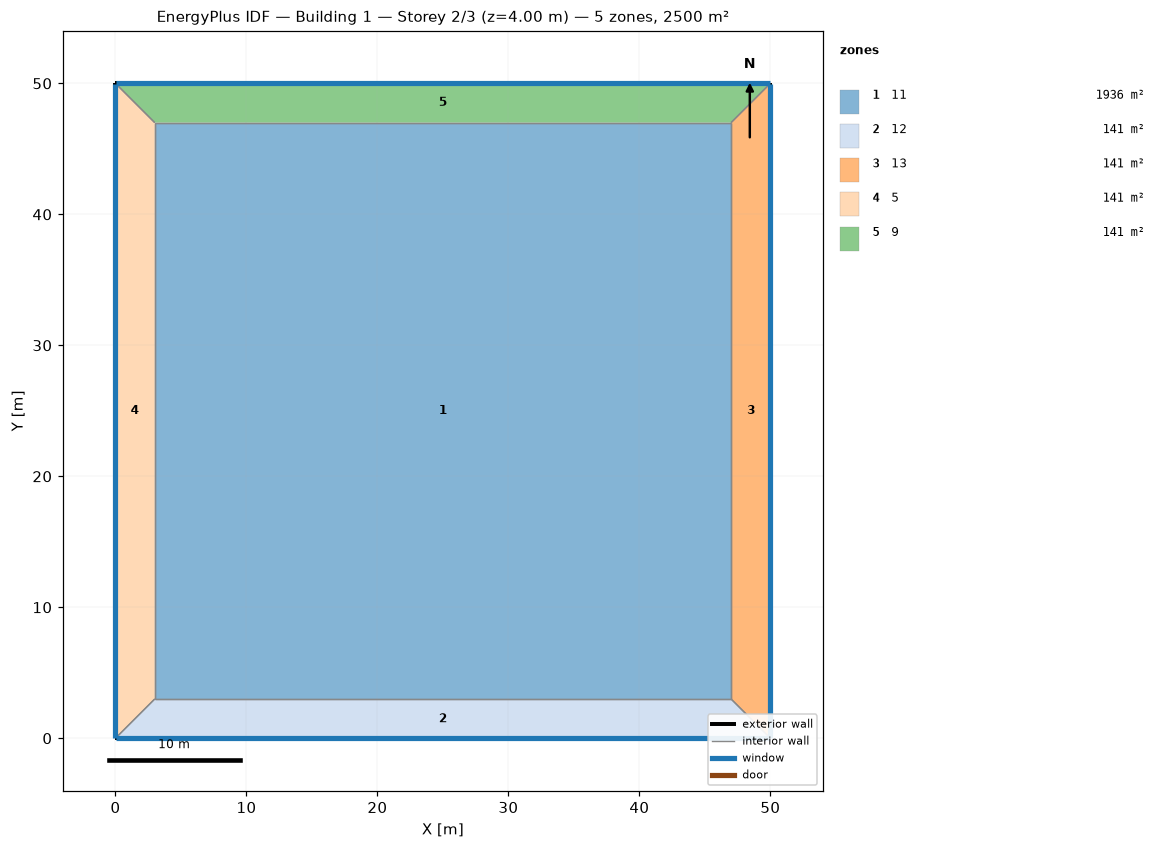
=== STOREY PLAN SPEC (per zone: floor XY polygon, exterior-wall plan segments, windows/doors) ===
zone 1: 11  (1936.0 m²)
  floor: (3.00, 3.00) (3.00, 47.00) (47.00, 47.00) (47.00, 3.00)
  interior walls: 4
zone 2: 12  (141.0 m²)
  floor: (50.00, 0.00) (0.00, 0.00) (3.00, 3.00) (47.00, 3.00)
  exterior wall: (0.00, 0.00) – (50.00, 0.00)  [50.0 m]
    window: (0.03, 0.00) – (49.97, 0.00)  [20.0 m²]
  interior walls: 3
zone 3: 13  (141.0 m²)
  floor: (50.00, 50.00) (50.00, 0.00) (47.00, 3.00) (47.00, 47.00)
  exterior wall: (50.00, 0.00) – (50.00, 50.00)  [50.0 m]
    window: (50.00, 0.03) – (50.00, 49.97)  [20.0 m²]
  interior walls: 3
zone 4: 5  (141.0 m²)
  floor: (0.00, 0.00) (0.00, 50.00) (3.00, 47.00) (3.00, 3.00)
  exterior wall: (0.00, 50.00) – (0.00, 0.00)  [50.0 m]
    window: (0.00, 49.97) – (0.00, 0.03)  [20.0 m²]
  interior walls: 3
zone 5: 9  (141.0 m²)
  floor: (0.00, 50.00) (50.00, 50.00) (47.00, 47.00) (3.00, 47.00)
  exterior wall: (50.00, 50.00) – (0.00, 50.00)  [50.0 m]
    window: (49.97, 50.00) – (0.03, 50.00)  [20.0 m²]
  interior walls: 3

=== DERIVED (storey summary) ===
Building: Building 1
Storey: 2 of 3  (floor level z = 4.00 m)
Storey gross floor area: 2500.0 m²
Zones on this storey: 5
  - 11: floor 1936.0 m²
  - 12: floor 141.0 m²; exterior wall 50.0 m (200.0 m²); 1 window(s) 20.0 m²; WWR 10.0%
  - 13: floor 141.0 m²; exterior wall 50.0 m (200.0 m²); 1 window(s) 20.0 m²; WWR 10.0%
  - 5: floor 141.0 m²; exterior wall 50.0 m (200.0 m²); 1 window(s) 20.0 m²; WWR 10.0%
  - 9: floor 141.0 m²; exterior wall 50.0 m (200.0 m²); 1 window(s) 20.0 m²; WWR 10.0%
Zone adjacency (shared interzone walls):
  - 11 ↔ 12
  - 11 ↔ 13
  - 11 ↔ 5
  - 11 ↔ 9
  - 12 ↔ 13
  - 12 ↔ 5
  - 13 ↔ 9
  - 5 ↔ 9